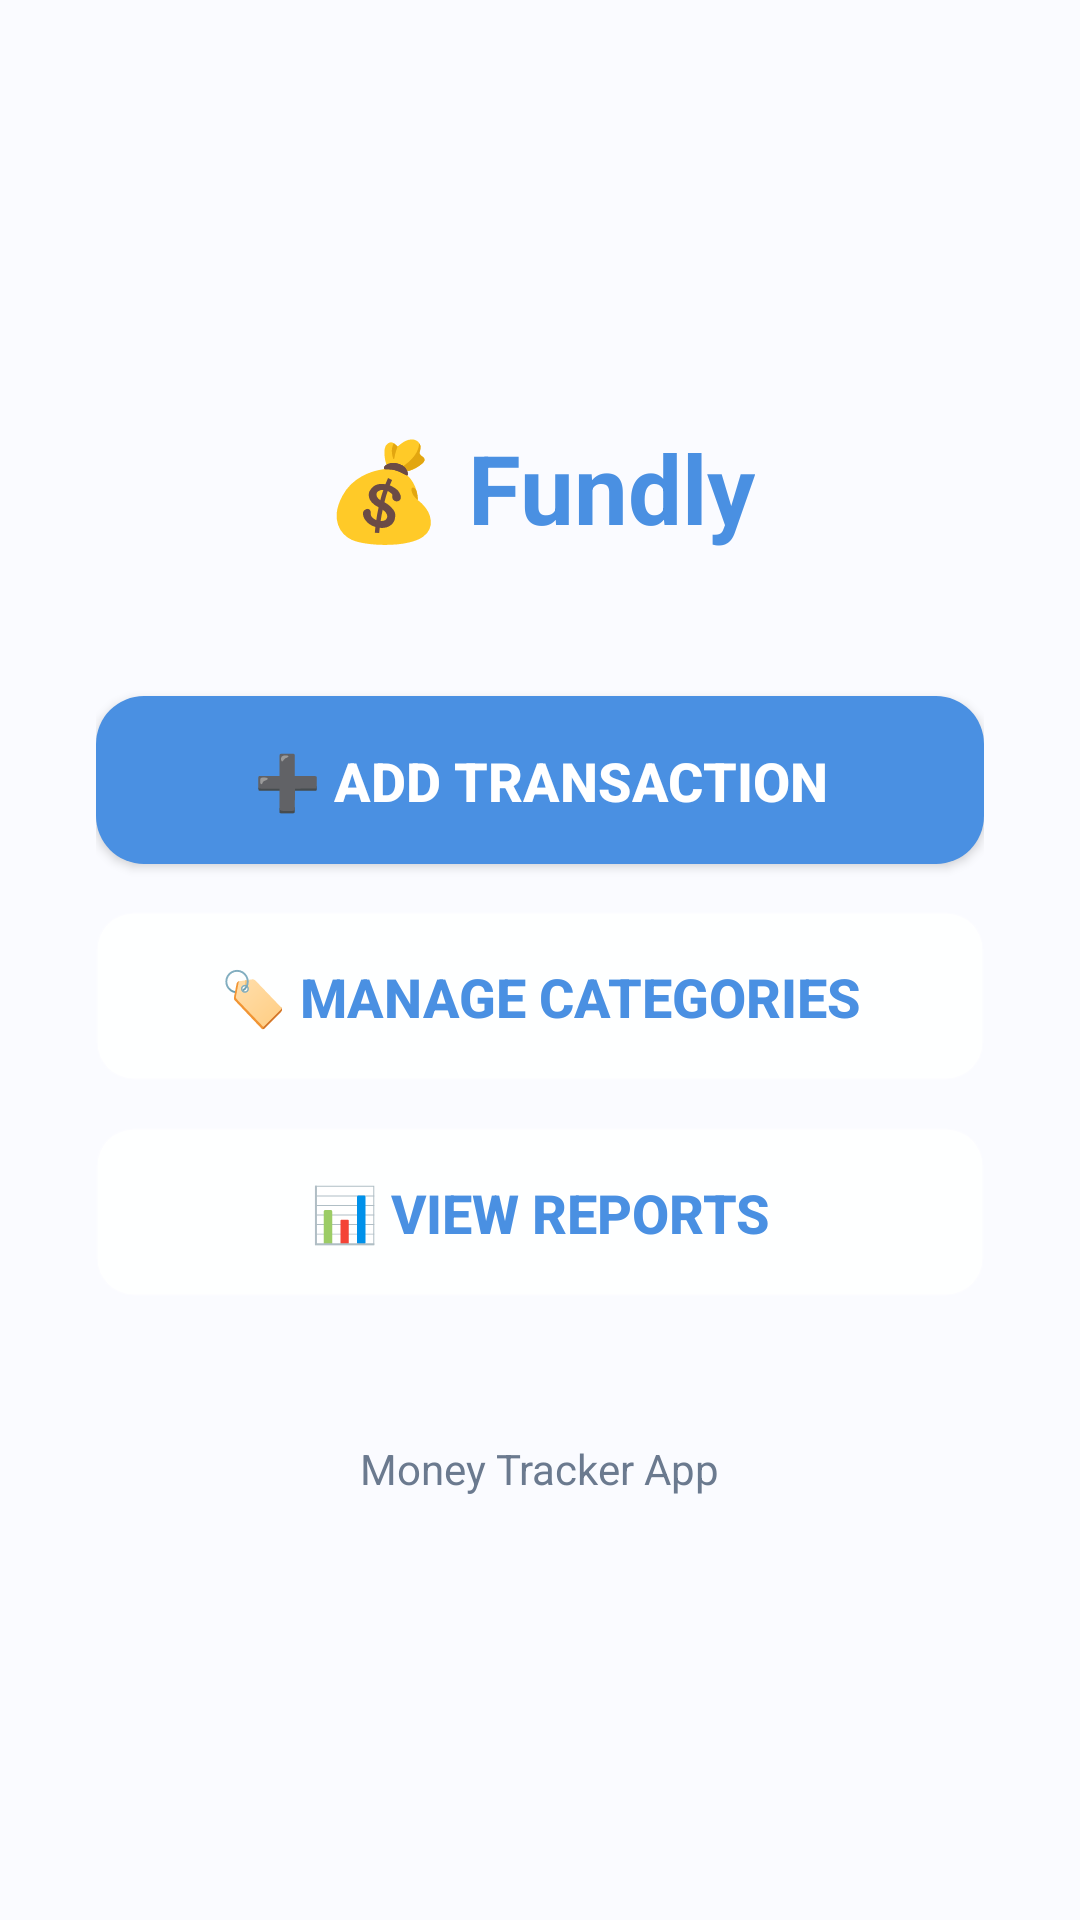

Write the Android layout XML for this screen, with the resource values it uses.
<!-- AndroidManifest.xml: application theme Theme.FundlyTest -->
<!-- res/layout/activity_main.xml -->
<?xml version="1.0" encoding="utf-8"?>
<LinearLayout xmlns:android="http://schemas.android.com/apk/res/android"
    xmlns:app="http://schemas.android.com/apk/res-auto"
    android:layout_width="match_parent"
    android:layout_height="match_parent"
    android:orientation="vertical"
    android:padding="32dp"
    android:gravity="center"
    android:background="@color/background_white">

    <TextView
        android:layout_width="wrap_content"
        android:layout_height="wrap_content"
        android:text="💰 Fundly"
        android:textSize="32sp"
        android:textStyle="bold"
        android:textColor="@color/primary_blue"
        android:layout_marginBottom="48dp" />

    <Button
        android:id="@+id/btnAddTransaction"
        android:layout_width="match_parent"
        android:layout_height="56dp"
        android:text="➕ Add Transaction"
        android:textSize="18sp"
        android:layout_marginBottom="16dp"
        style="@style/ButtonPrimary" />

    <Button
        android:id="@+id/btnAddCategory"
        android:layout_width="match_parent"
        android:layout_height="56dp"
        android:text="🏷️ Manage Categories"
        android:textSize="18sp"
        android:layout_marginBottom="16dp"
        style="@style/ButtonSecondary" />

    <Button
        android:id="@+id/btnReports"
        android:layout_width="match_parent"
        android:layout_height="56dp"
        android:text="📊 View Reports"
        android:textSize="18sp"
        style="@style/ButtonSecondary" />

    <TextView
        android:layout_width="wrap_content"
        android:layout_height="wrap_content"
        android:text="Money Tracker App"
        android:textSize="14sp"
        android:textColor="@color/text_secondary"
        android:layout_marginTop="48dp" />

</LinearLayout>
<!-- resources referenced by this layout -->
<resources>
  <color name="background_white">#FAFBFF</color>
  <color name="primary_blue">#4A90E2</color>
  <color name="text_secondary">#6B7A8F</color>
  <style name="ButtonPrimary">
          <item name="android:background">@drawable/button_primary</item>
          <item name="android:textColor">@color/white</item>
          <item name="android:textSize">16sp</item>
          <item name="android:textStyle">bold</item>
          <item name="android:padding">16dp</item>
          <item name="android:elevation">4dp</item>
      </style>
  <style name="ButtonSecondary">
          <item name="android:background">@drawable/button_secondary</item>
          <item name="android:textColor">@color/primary_blue</item>
          <item name="android:textSize">16sp</item>
          <item name="android:textStyle">bold</item>
          <item name="android:padding">16dp</item>
      </style>
  <style name="Theme.FundlyTest" parent="Base.Theme.FundlyTest" />
  <!-- drawable button_primary (drawable) -->
  <?xml version="1.0" encoding="utf-8"?>
  <shape xmlns:android="http://schemas.android.com/apk/res/android"
      android:shape="rectangle">
  
      <corners android:radius="16dp" />
      <solid android:color="@color/primary_blue" />
      <padding
          android:left="16dp"
          android:top="12dp"
          android:right="16dp"
          android:bottom="12dp" />
  
  </shape>
  <color name="white">#FFFFFF</color>
  <!-- drawable button_secondary (drawable) -->
  <?xml version="1.0" encoding="utf-8"?>
  <ripple xmlns:android="http://schemas.android.com/apk/res/android"
      android:color="#1A667EEA">
      <item>
          <shape android:shape="rectangle">
              <corners android:radius="12dp" />
              <solid android:color="@color/glass_surface" />
              <stroke
                  android:width="1dp"
                  android:color="@color/glass_border" />
          </shape>
      </item>
  </ripple>
  <style name="Base.Theme.FundlyTest" parent="Theme.Material3.DayNight.NoActionBar">
          
          
      </style>
  <color name="glass_surface">#E6FFFFFF</color>
  <color name="glass_border">#1AFFFFFF</color>
</resources>
